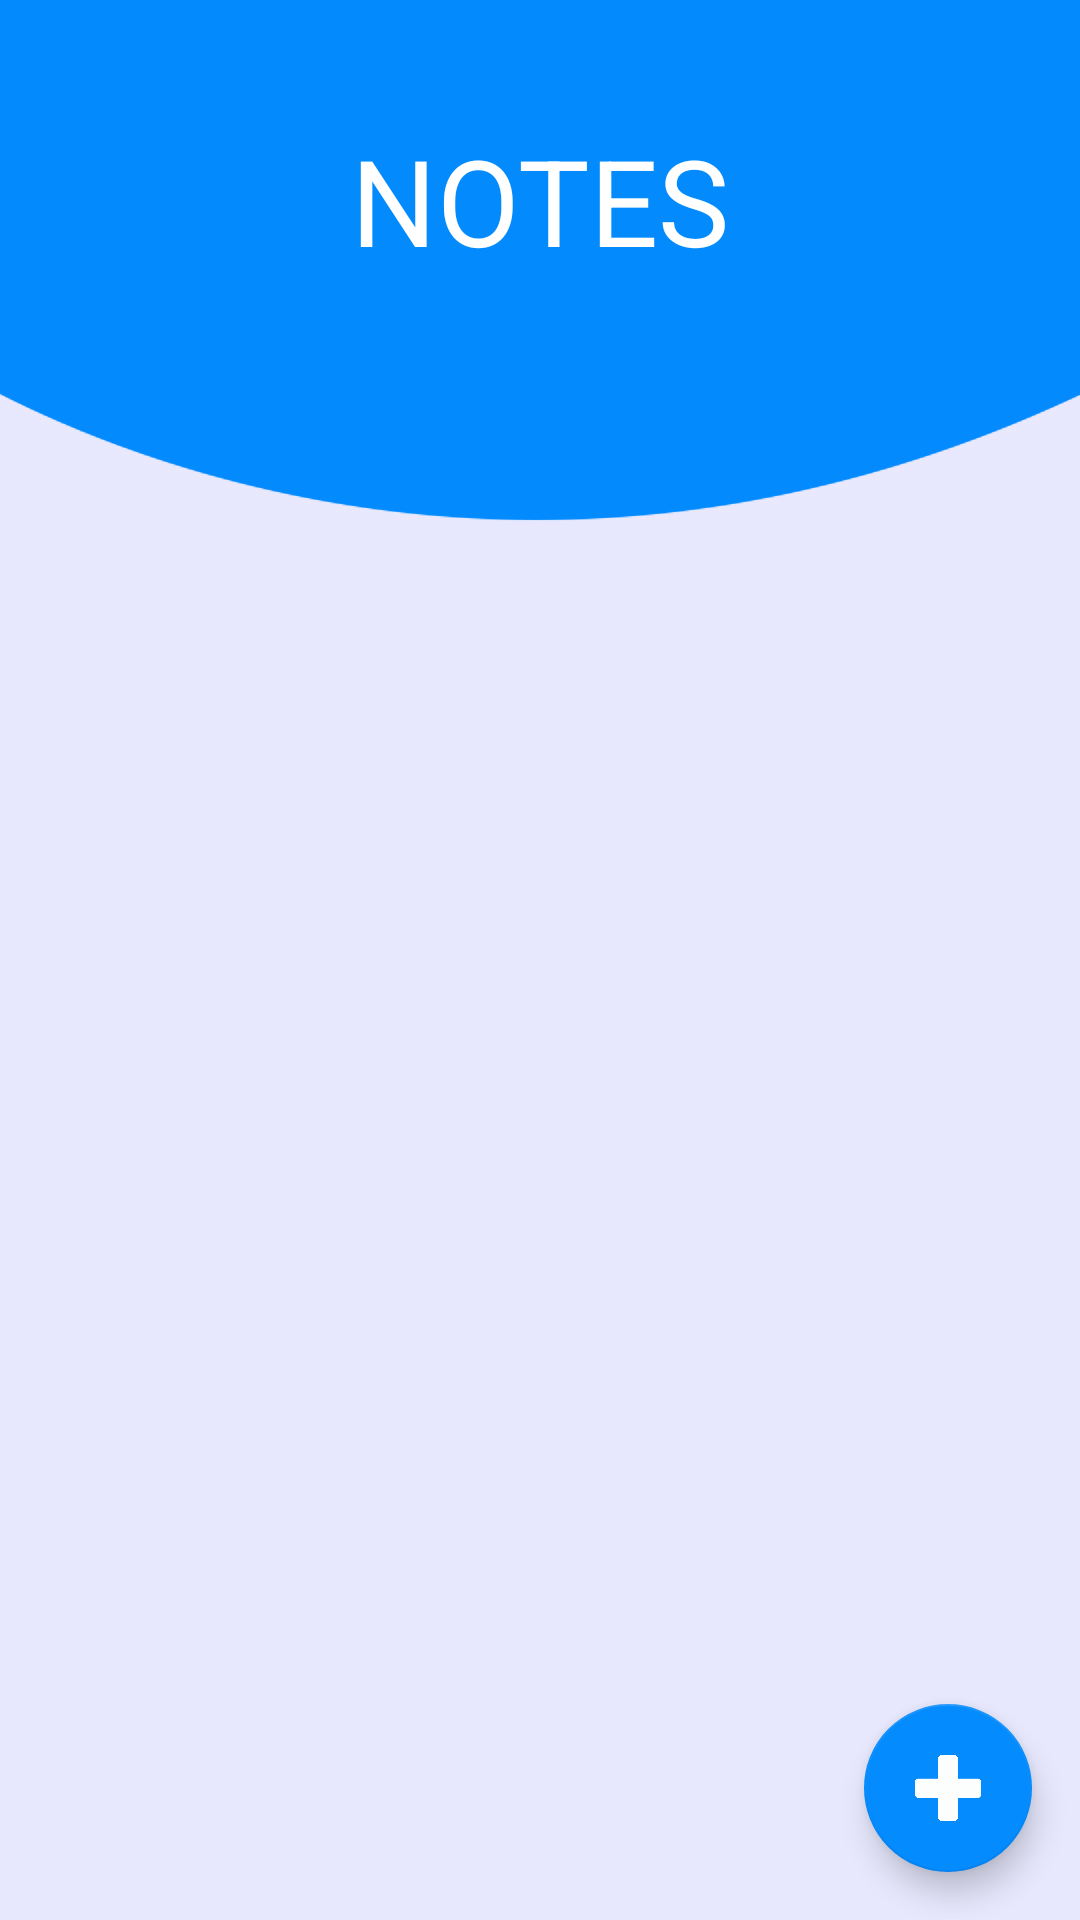

Here is an Android app screen rendered from its layout file. Give the layout XML and the strings, colors and styles it references.
<!-- AndroidManifest.xml: application theme AppTheme -->
<!-- res/layout/notedisplay.xml -->
<?xml version="1.0" encoding="utf-8"?>
<RelativeLayout xmlns:android="http://schemas.android.com/apk/res/android"
    xmlns:app="http://schemas.android.com/apk/res-auto"
    xmlns:tools="http://schemas.android.com/tools"
    android:id="@+id/relativeLayout"
    android:layout_width="match_parent"
    android:layout_height="match_parent"
    >

    <com.google.android.material.appbar.AppBarLayout
        android:layout_width="match_parent"
        android:layout_height="wrap_content"
        android:theme="@style/ThemeOverlay.AppCompat.Dark.ActionBar">

    </com.google.android.material.appbar.AppBarLayout>



        <LinearLayout
            android:layout_width="match_parent"
            android:layout_height="match_parent"
            android:background="@drawable/backgroundmainpage"
            android:orientation="vertical"
            android:weightSum="7">

            <TextView
                android:id="@+id/textGrid"
                android:layout_width="match_parent"
                android:layout_height="150dp"
                android:text="NOTES"
                android:textColor="@android:color/white"
                android:textAlignment="center"
                android:textSize="40dp"
                android:layout_marginTop="40dp"
                android:gravity="center_horizontal">

            </TextView>

            <ListView
                android:id="@+id/listView1"
                android:layout_width="match_parent"
                android:layout_height="fill_parent"
                android:layout_alignParentTop="true"
                android:layout_margin="20dp"
                android:divider="@null"
                android:dividerHeight="20dp">
                </ListView>

        </LinearLayout>



    <com.google.android.material.floatingactionbutton.FloatingActionButton
        android:id="@+id/btnadd"
        android:layout_width="wrap_content"
        android:layout_height="wrap_content"
        android:layout_gravity="end|bottom"
        android:layout_alignParentRight="true"
        android:layout_alignParentBottom="true"
        android:layout_margin="16dp"
        android:src="@drawable/add"
        app:backgroundTint="#048BFE"
        android:layout_alignParentEnd="true" />

</RelativeLayout>
<!-- resources referenced by this layout -->
<resources>
  <!-- drawable add: png bitmap (drawable-hdpi, 2254 bytes) -->
  <!-- drawable backgroundmainpage: png bitmap (drawable-hdpi, 17116 bytes) -->
  <style name="AppTheme" parent="Theme.AppCompat.Light.DarkActionBar">
          
          <item name="colorPrimary">#048BFE</item>
          <item name="colorPrimaryDark">@color/colorPrimaryDark</item>
          <item name="colorAccent">@color/colorAccent</item>
      </style>
  <color name="colorPrimaryDark">#048BFE</color>
  <color name="colorAccent">#03DAC5</color>
</resources>
